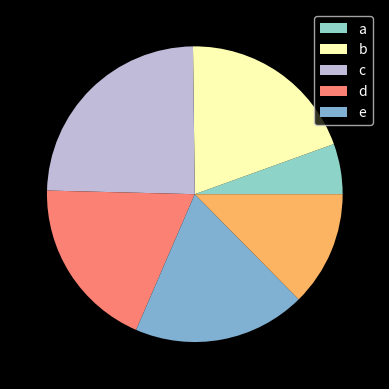

Generate this figure with matplotlib:
import matplotlib.pyplot as plt
import numpy as np
from matplotlib import style

style.use("dark_background")

votes = np.random.randint(5,35,6)
candidates = [chr(c) for c in range(ord("a"),ord("f"))]
plt.pie(votes,labels=None)
plt.legend(candidates,loc="upper right")
plt.show()
# print(candidates)